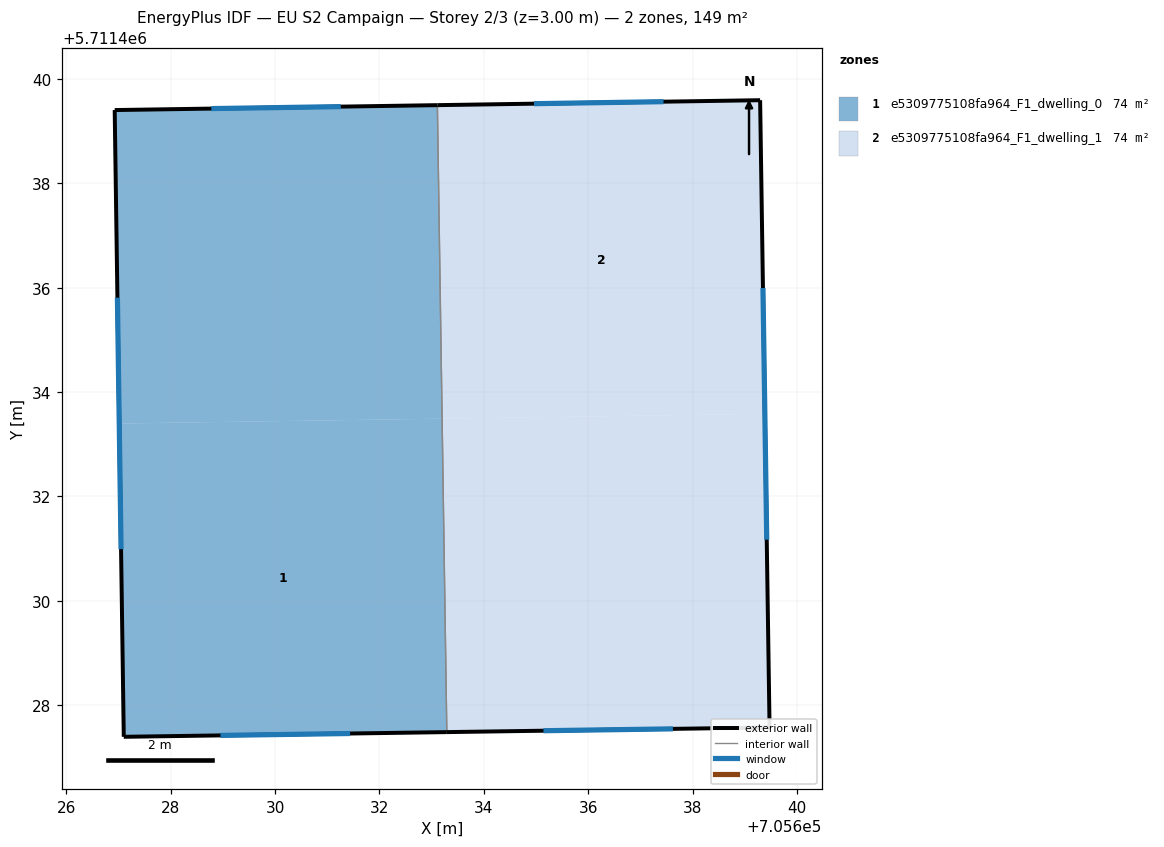
=== STOREY PLAN SPEC (per zone: floor XY polygon, exterior-wall plan segments, windows/doors) ===
zone 1: e5309775108fa964_F1_dwelling_0  (74.3 m²)
  floor: (705633.20, 5711433.49) (705633.29, 5711427.48) (705627.10, 5711427.39) (705627.01, 5711433.40)
  floor: (705633.11, 5711439.50) (705633.20, 5711433.49) (705627.01, 5711433.40) (705626.93, 5711439.40)
  exterior wall: (705627.10, 5711427.39) – (705633.29, 5711427.48)  [6.2 m]
    window: (705628.95, 5711427.42) – (705631.44, 5711427.46)  [3.0 m²]
  exterior wall: (705626.93, 5711439.40) – (705627.10, 5711427.39)  [12.0 m]
    window: (705626.98, 5711435.81) – (705627.05, 5711430.99)  [5.8 m²]
  exterior wall: (705633.11, 5711439.50) – (705626.93, 5711439.40)  [6.2 m]
    window: (705631.26, 5711439.47) – (705628.78, 5711439.43)  [3.0 m²]
  interior walls: 1
zone 2: e5309775108fa964_F1_dwelling_1  (74.3 m²)
  floor: (705639.38, 5711433.58) (705639.47, 5711427.57) (705633.29, 5711427.48) (705633.20, 5711433.49)
  floor: (705639.29, 5711439.59) (705639.38, 5711433.58) (705633.20, 5711433.49) (705633.11, 5711439.50)
  exterior wall: (705639.29, 5711439.59) – (705633.11, 5711439.50)  [6.2 m]
    window: (705637.44, 5711439.56) – (705634.96, 5711439.53)  [3.0 m²]
  exterior wall: (705639.47, 5711427.57) – (705639.29, 5711439.59)  [12.0 m]
    window: (705639.42, 5711431.17) – (705639.35, 5711435.99)  [5.8 m²]
  exterior wall: (705633.29, 5711427.48) – (705639.47, 5711427.57)  [6.2 m]
    window: (705635.14, 5711427.51) – (705637.62, 5711427.55)  [3.0 m²]
  interior walls: 1

=== DERIVED (storey summary) ===
Building: EU S2 Campaign
Storey: 2 of 3  (floor level z = 3.00 m)
Storey gross floor area: 148.6 m²
Zones on this storey: 2
  - e5309775108fa964_F1_dwelling_0: floor 74.3 m²; exterior wall 24.4 m (73.2 m²); 3 window(s) 11.8 m²; WWR 16.1%
  - e5309775108fa964_F1_dwelling_1: floor 74.3 m²; exterior wall 24.4 m (73.2 m²); 3 window(s) 11.8 m²; WWR 16.1%
Zone adjacency (shared interzone walls):
  - e5309775108fa964_F1_dwelling_0 ↔ e5309775108fa964_F1_dwelling_1